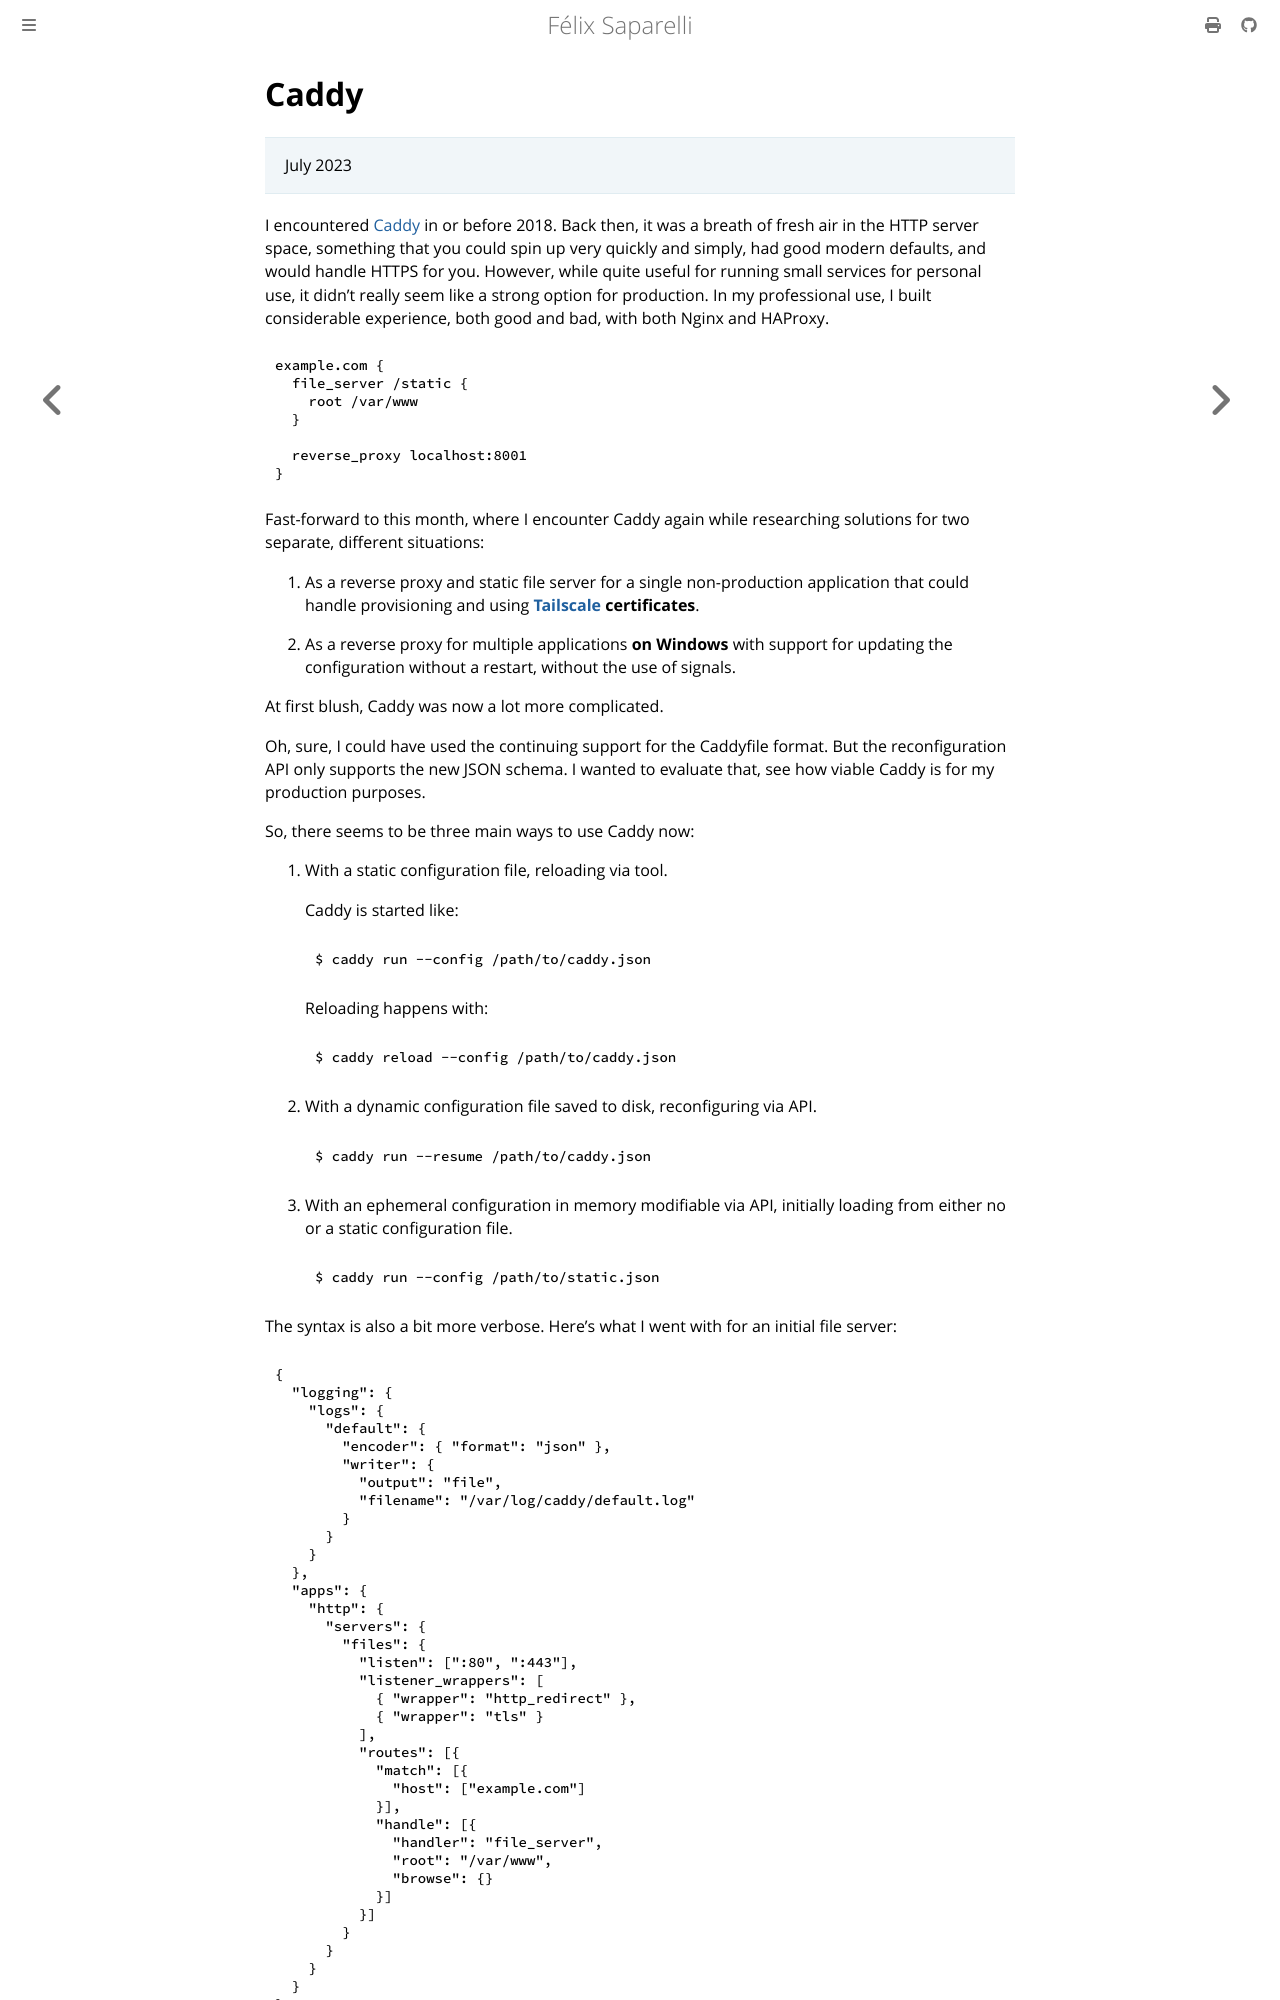

repository: passcod/blook · page: technical/caddy.html · generator: mdbook

# Caddy

> July 2023

I encountered [Caddy] in or before 2018. Back then, it was a breath of fresh air in the HTTP server
space, something that you could spin up very quickly and simply, had good modern defaults, and
would handle HTTPS for you. However, while quite useful for running small services for personal
use, it didn't really seem like a strong option for production. In my professional use, I built
considerable experience, both good and bad, with both Nginx and HAProxy.

```caddyfile
example.com {
  file_server /static {
    root /var/www
  }

  reverse_proxy localhost:8001
}
```

Fast-forward to this month, where I encounter Caddy again while researching solutions for two
separate, different situations:

1. As a reverse proxy and static file server for a single non-production application that could
  handle provisioning and using **[Tailscale] certificates**.

2. As a reverse proxy for multiple applications **on Windows** with support for updating the
  configuration without a restart, without the use of signals.

At first blush, Caddy was now a lot more complicated.

Oh, sure, I could have used the continuing support for the Caddyfile format. But the
reconfiguration API only supports the new JSON schema. I wanted to evaluate that, see how viable
Caddy is for my production purposes.

So, there seems to be three main ways to use Caddy now:

1. With a static configuration file, reloading via tool.

   Caddy is started like:
   ```bash
   $ caddy run --config /path/to/caddy.json
   ```

   Reloading happens with:
   ```bash
   $ caddy reload --config /path/to/caddy.json
   ```

2. With a dynamic configuration file saved to disk, reconfiguring via API.

   ```bash
   $ caddy run --resume /path/to/caddy.json
   ```

3. With an ephemeral configuration in memory modifiable via API, initially loading from either no
  or a static configuration file.

   ```bash
   $ caddy run --config /path/to/static.json
   ```

The syntax is also a bit more verbose. Here's what I went with for an initial file server:

```json
{
  "logging": {
    "logs": {
      "default": {
        "encoder": { "format": "json" },
        "writer": {
          "output": "file",
          "filename": "/var/log/caddy/default.log"
        }
      }
    }
  },
  "apps": {
    "http": {
      "servers": {
        "files": {
          "listen": [":80", ":443"],
          "listener_wrappers": [
            { "wrapper": "http_redirect" },
            { "wrapper": "tls" }
          ],
          "routes": [{
            "match": [{
              "host": ["example.com"]
            }],
            "handle": [{
              "handler": "file_server",
              "root": "/var/www",
              "browse": {}
            }]
          }]
        }
      }
    }
  }
}
```

Credit where it's due, this still provisions an appropriate TLS certificate and the logs are
automatically rotated with a reasonable policy.
